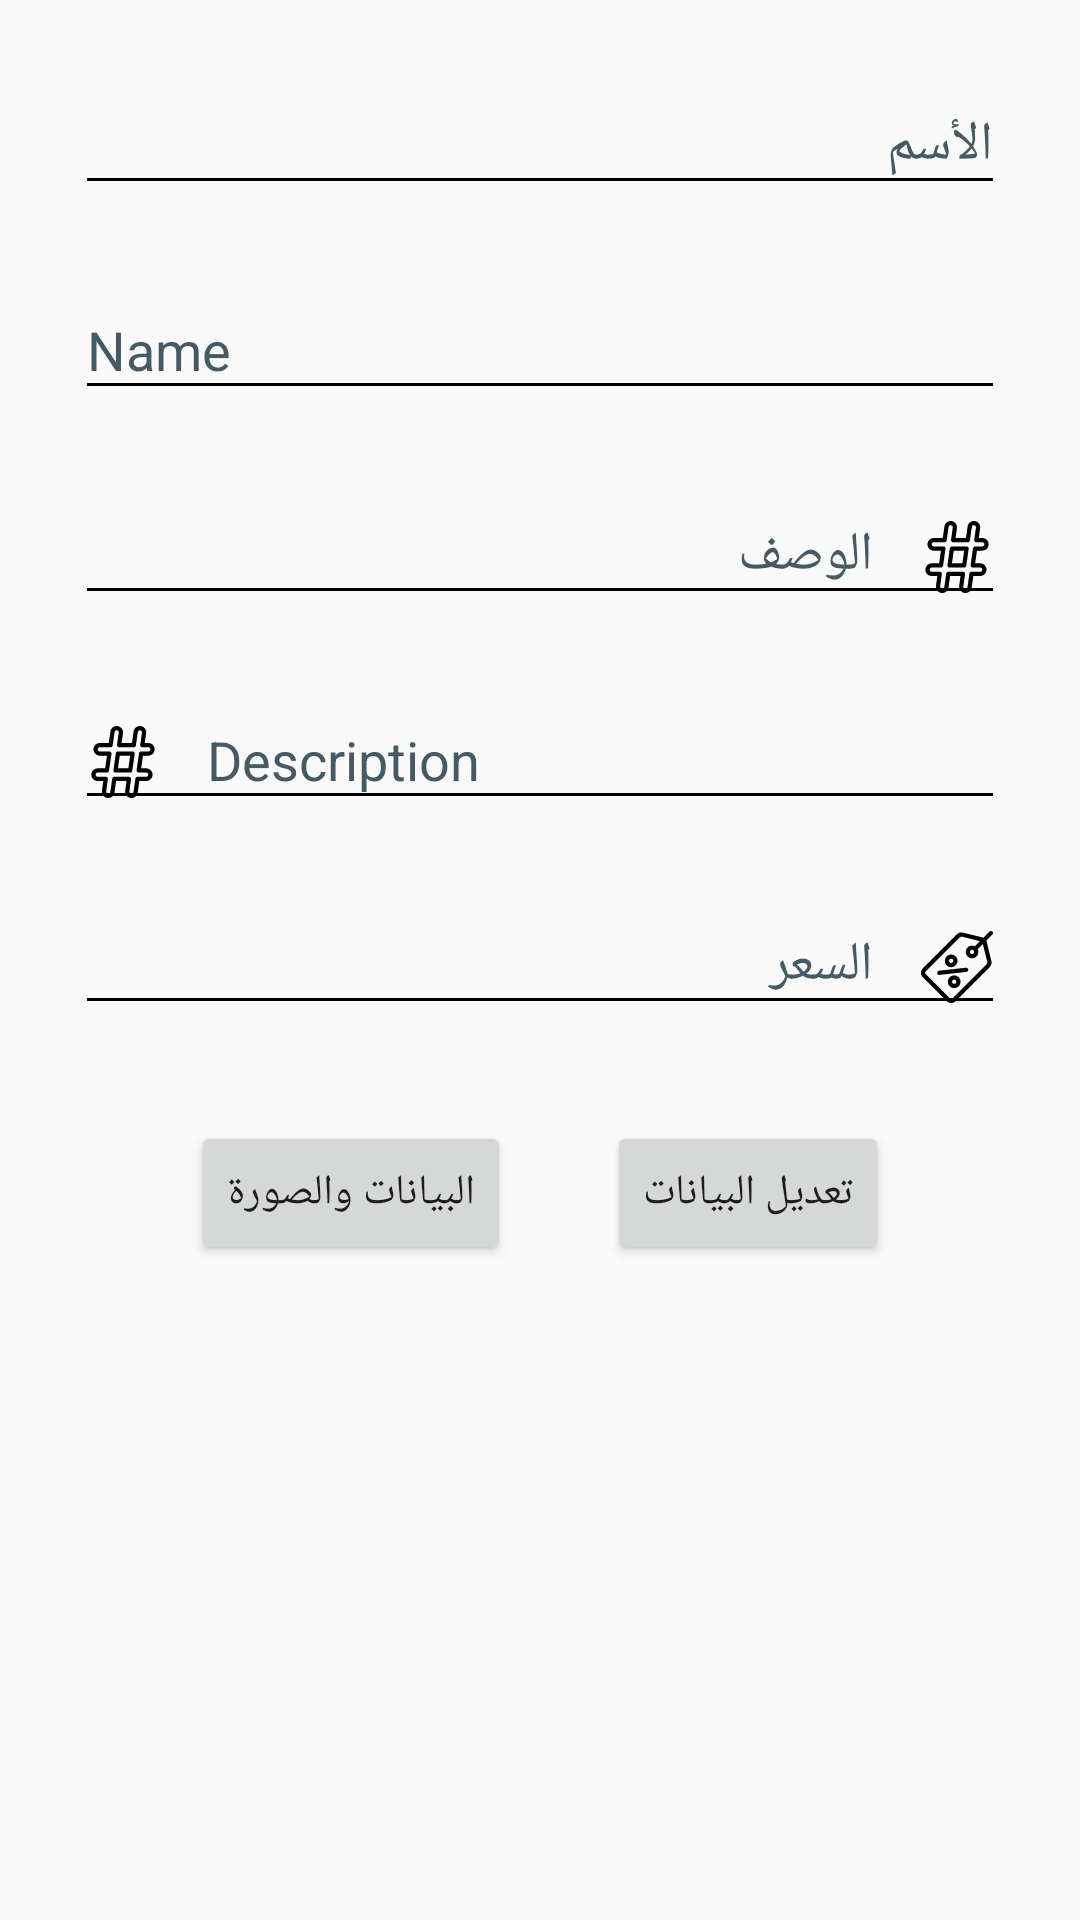

The Android layout XML behind this screen, and the referenced resources:
<!-- AndroidManifest.xml: application theme AppTheme -->
<!-- res/layout/fragment_food.xml -->
<?xml version="1.0" encoding="utf-8"?>

<androidx.core.widget.NestedScrollView
    xmlns:android="http://schemas.android.com/apk/res/android"
    xmlns:app="http://schemas.android.com/apk/res-auto"
    xmlns:tools="http://schemas.android.com/tools"
    android:layout_width="match_parent"
    android:layout_height="match_parent">


    <androidx.constraintlayout.widget.ConstraintLayout
        android:layout_width="match_parent"
        android:layout_height="wrap_content"
        tools:context=".FoodFragment">


        <com.google.android.material.textfield.TextInputLayout
            android:id="@+id/name_container_ar"
            android:layout_width="match_parent"
            android:layout_height="wrap_content"
            android:layout_marginStart="25dp"
            android:layout_marginTop="16dp"
            android:layout_marginEnd="25dp"
            android:ems="10"
            android:hint="الأسم"
            android:layoutDirection="rtl"
            android:textColorHint="@color/colorPrimaryDark"
            android:theme="@style/editTextColored"
            app:layout_constraintEnd_toEndOf="parent"
            app:layout_constraintStart_toStartOf="parent"
            app:layout_constraintTop_toTopOf="parent">

            <androidx.appcompat.widget.AppCompatEditText
                android:id="@+id/name_edt_ar"
                android:layout_width="match_parent"
                android:layout_height="wrap_content"
                android:drawableStart="@drawable/ic_fork"
                android:drawablePadding="16dp"
                android:inputType="textPersonName"
                android:textColor="#000000" />
        </com.google.android.material.textfield.TextInputLayout>


        <com.google.android.material.textfield.TextInputLayout
            android:id="@+id/name_container"
            android:layout_width="match_parent"
            android:layout_height="wrap_content"
            android:layout_marginStart="25dp"
            android:layout_marginTop="16dp"
            android:layout_marginEnd="25dp"
            android:ems="10"
            android:hint="Name"
            android:layoutDirection="ltr"
            android:textColorHint="@color/colorPrimaryDark"
            android:theme="@style/editTextColored"
            app:layout_constraintEnd_toEndOf="parent"
            app:layout_constraintStart_toStartOf="parent"
            app:layout_constraintTop_toBottomOf="@id/name_container_ar">

            <androidx.appcompat.widget.AppCompatEditText
                android:id="@+id/name_edt"
                android:layout_width="match_parent"
                android:layout_height="wrap_content"
                android:drawableStart="@drawable/ic_fork"
                android:drawablePadding="16dp"
                android:inputType="textPersonName"
                android:textColor="#000000" />
        </com.google.android.material.textfield.TextInputLayout>


        <com.google.android.material.textfield.TextInputLayout
            android:id="@+id/description_container_ar"
            android:layout_width="match_parent"
            android:layout_height="wrap_content"
            android:layout_marginStart="25dp"
            android:layout_marginTop="16dp"
            android:layout_marginEnd="25dp"
            android:ems="10"
            android:hint="الوصف"
            android:layoutDirection="rtl"

            android:textColorHint="@color/colorPrimaryDark"
            android:theme="@style/editTextColored"
            app:layout_constraintEnd_toEndOf="parent"
            app:layout_constraintStart_toStartOf="parent"
            app:layout_constraintTop_toBottomOf="@id/name_container">

            <androidx.appcompat.widget.AppCompatEditText
                android:id="@+id/description_edt_ar"
                android:layout_width="match_parent"
                android:layout_height="wrap_content"
                android:drawableStart="@drawable/ic_hastag"
                android:drawablePadding="16dp"
                android:inputType="textPersonName"
                android:textColor="#000000" />
        </com.google.android.material.textfield.TextInputLayout>

        <com.google.android.material.textfield.TextInputLayout
            android:id="@+id/description_container"
            android:layout_width="match_parent"
            android:layout_height="wrap_content"
            android:layout_marginStart="25dp"
            android:layout_marginTop="16dp"
            android:layout_marginEnd="25dp"
            android:ems="10"
            android:hint="Description"
            android:layoutDirection="ltr"
            android:textColorHint="@color/colorPrimaryDark"
            android:theme="@style/editTextColored"
            app:layout_constraintEnd_toEndOf="parent"
            app:layout_constraintStart_toStartOf="parent"
            app:layout_constraintTop_toBottomOf="@id/description_container_ar">

            <androidx.appcompat.widget.AppCompatEditText
                android:id="@+id/description_edt"
                android:layout_width="match_parent"
                android:layout_height="wrap_content"
                android:drawableStart="@drawable/ic_hastag"
                android:drawablePadding="16dp"
                android:inputType="textPersonName"
                android:textColor="#000000" />
        </com.google.android.material.textfield.TextInputLayout>


        <com.google.android.material.textfield.TextInputLayout
            android:id="@+id/price_container"
            android:layout_width="match_parent"
            android:layout_height="wrap_content"
            android:layout_marginStart="25dp"
            android:layout_marginTop="16dp"
            android:layout_marginEnd="25dp"
            android:ems="10"
            android:hint="السعر"
            android:layoutDirection="rtl"
            android:textColorHint="@color/colorPrimaryDark"
            android:theme="@style/editTextColored"
            app:layout_constraintEnd_toEndOf="parent"
            app:layout_constraintStart_toStartOf="parent"
            app:layout_constraintTop_toBottomOf="@id/description_container">

            <androidx.appcompat.widget.AppCompatEditText
                android:id="@+id/price_edt"
                android:layout_width="match_parent"
                android:layout_height="wrap_content"
                android:drawableStart="@drawable/ic_tag"
                android:drawablePadding="16dp"
                android:inputType="number"
                android:textColor="#000000" />
        </com.google.android.material.textfield.TextInputLayout>
        <FrameLayout
            android:id="@+id/button_container"
            android:layout_width="wrap_content"
            android:layout_height="wrap_content"
            app:layout_constraintEnd_toEndOf="parent"
            app:layout_constraintStart_toStartOf="parent"
            app:layout_constraintTop_toBottomOf="@+id/price_container">




                <Button
                    android:visibility="gone"
                    android:id="@+id/add1_btn"
                    android:layout_width="wrap_content"
                    android:layout_height="wrap_content"
                    android:layout_marginStart="16dp"
                    android:layout_marginTop="16dp"
                    android:layout_marginEnd="16dp"
                    android:layout_marginBottom="16dp"
                    android:text="اختر الصورة" />





            <LinearLayout
                android:visibility="visible"
                android:id="@+id/edit_container"
                android:layout_width="wrap_content"
                android:layout_height="wrap_content"
                android:layout_marginStart="16dp"
                android:layout_marginTop="16dp"
                android:layout_marginEnd="16dp"
                android:layoutDirection="rtl"

                android:orientation="horizontal"
                android:layout_marginBottom="16dp">

                <Button
                    android:id="@+id/edit_data_btn"
                    android:layout_width="wrap_content"
                    android:layout_height="wrap_content"
                    android:layout_marginStart="16dp"
                    android:layout_marginTop="16dp"
                    android:layout_marginEnd="16dp"
                    android:layout_marginBottom="16dp"
                    android:text="تعديل البيانات" />
                <Button
                    android:id="@+id/edit_photo_btn"
                    android:layout_width="wrap_content"
                    android:layout_height="wrap_content"
                    android:layout_marginStart="16dp"
                    android:layout_marginTop="16dp"
                    android:layout_marginEnd="16dp"
                    android:layout_marginBottom="16dp"
                    android:text="البيانات والصورة" />

            </LinearLayout>
            <LinearLayout
                android:visibility="gone"
                android:id="@+id/save_container"
                android:layout_width="wrap_content"
                android:layout_height="wrap_content"
                android:layout_marginStart="16dp"
                android:layout_marginTop="16dp"
                android:layout_marginEnd="16dp"
                android:layoutDirection="rtl"
                android:orientation="horizontal"
                android:layout_marginBottom="16dp">

                <Button
                    android:id="@+id/save_btn"
                    android:layout_width="wrap_content"
                    android:layout_height="wrap_content"
                    android:layout_marginStart="16dp"
                    android:layout_marginTop="16dp"
                    android:layout_marginEnd="16dp"
                    android:layout_marginBottom="16dp"
                    android:text="حفظ" />
                <Button
                    android:id="@+id/empty_btn"
                    android:layout_width="wrap_content"
                    android:layout_height="wrap_content"
                    android:layout_marginStart="16dp"
                    android:layout_marginTop="16dp"
                    android:layout_marginEnd="16dp"
                    android:layout_marginBottom="16dp"
                    android:text="إضافة جديد" />

            </LinearLayout>
        </FrameLayout>

        <ImageView
            android:id="@+id/imageView"
            android:layout_width="match_parent"
            android:layout_height="200dp"
            android:layout_marginTop="16dp"
            android:scaleType="centerCrop"
            app:layout_constraintEnd_toEndOf="parent"
            app:layout_constraintHorizontal_bias="0.0"
            app:layout_constraintStart_toStartOf="parent"
            app:layout_constraintTop_toBottomOf="@+id/button_container" />

        <ProgressBar
            android:visibility="gone"
            android:id="@+id/progressBar"
            style="?android:attr/progressBarStyle"
            android:layout_width="wrap_content"
            android:layout_height="wrap_content"
            app:layout_constraintEnd_toEndOf="parent"
            app:layout_constraintStart_toStartOf="parent"
            app:layout_constraintTop_toTopOf="parent"
            app:layout_constraintBottom_toBottomOf="parent"/>

    </androidx.constraintlayout.widget.ConstraintLayout>


</androidx.core.widget.NestedScrollView>
<!-- resources referenced by this layout -->
<resources>
  <color name="colorPrimaryDark">#455A64</color>
  <!-- drawable ic_hastag: vector/xml drawable (drawable, 2682 chars, omitted) -->
  <!-- drawable ic_tag: vector/xml drawable (drawable, 2603 chars, omitted) -->
  <style name="editTextColored" parent="Widget.Design.TextInputLayout">
          <item name="colorControlNormal">#000000</item>
          <item name="colorControlActivated">#000000</item>
          <item name="colorControlHighlight">#000000</item>
          <item name="android:textColorHint">#000000</item>
      </style>
  <style name="AppTheme" parent="Theme.AppCompat.Light.NoActionBar">
          
          <item name="colorPrimary">@color/colorPrimary</item>
          <item name="colorPrimaryDark">@color/colorPrimaryDark</item>
          <item name="colorAccent">@color/colorAccent</item>
          <item name="android:windowNoTitle">true</item>
          <item name="android:windowActionBar">false</item>
          <item name="android:windowFullscreen">true</item>
          <item name="android:windowContentOverlay">@null</item>
      </style>
  <color name="colorPrimary">#607D8B</color>
  <color name="colorAccent">#F220CA</color>
</resources>
